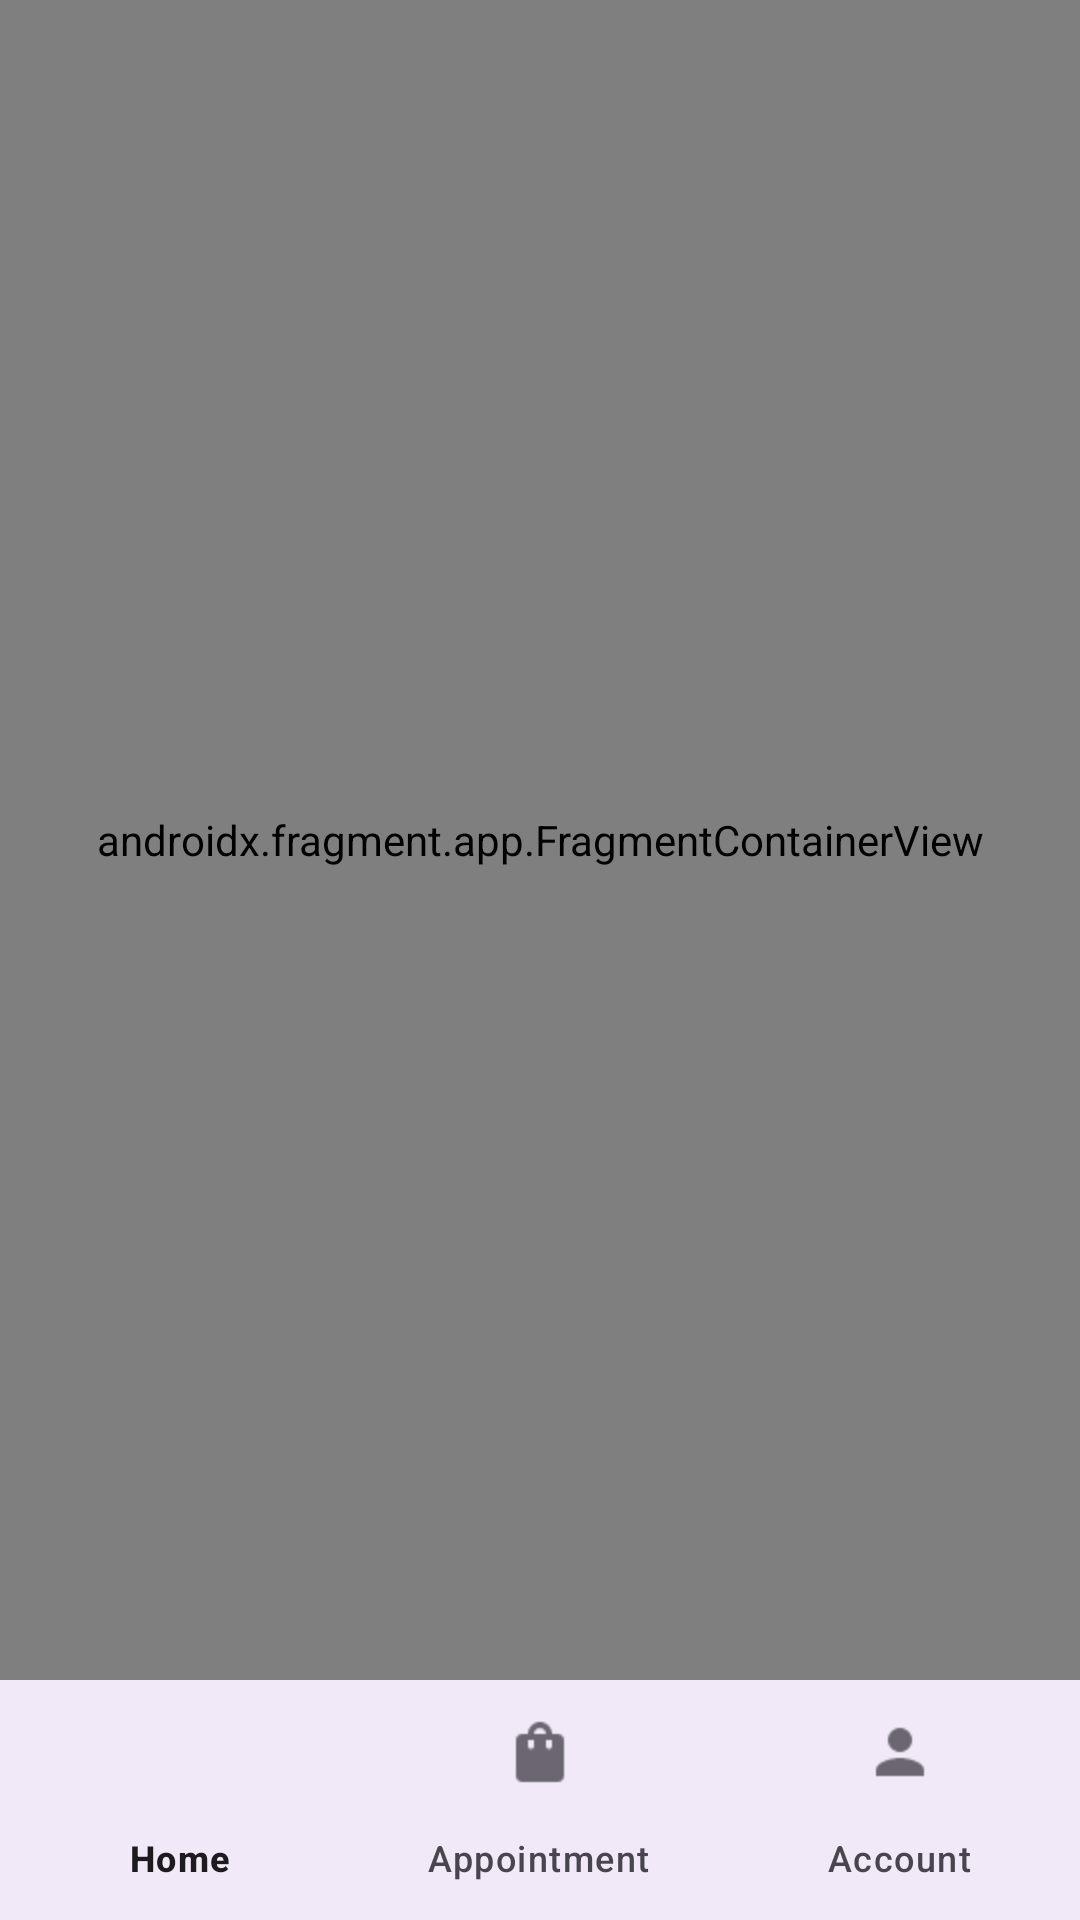

Write the Android layout XML for this screen, with the resource values it uses.
<!-- AndroidManifest.xml: application theme Theme.ApnaHospital -->
<!-- res/layout/activity_patient.xml -->
<?xml version="1.0" encoding="utf-8"?>
<androidx.constraintlayout.widget.ConstraintLayout xmlns:android="http://schemas.android.com/apk/res/android"
    xmlns:app="http://schemas.android.com/apk/res-auto"
    xmlns:tools="http://schemas.android.com/tools"
    android:layout_width="match_parent"
    android:layout_height="match_parent"
    tools:context=".ui.patient.PatientActivity">

    <com.google.android.material.bottomnavigation.BottomNavigationView
        android:id="@+id/patientNavView"
        android:layout_width="@dimen/width0"
        android:layout_height="wrap_content"
        android:background="?android:attr/windowBackground"
        app:layout_constraintBottom_toBottomOf="parent"
        app:layout_constraintEnd_toEndOf="parent"
        app:layout_constraintStart_toStartOf="parent"
        app:menu="@menu/patient_bottom_nav_menu"/>

    <androidx.fragment.app.FragmentContainerView
        android:id="@+id/navHostFragmentPatient"
        android:name="androidx.navigation.fragment.NavHostFragment"
        android:layout_width="@dimen/width0"
        android:layout_height="@dimen/height0"
        android:fitsSystemWindows="true"
        app:layout_constraintBottom_toTopOf="@+id/patientNavView"
        app:layout_constraintEnd_toEndOf="parent"
        app:layout_constraintStart_toStartOf="parent"
        app:layout_constraintTop_toTopOf="parent"
        app:navGraph="@navigation/patient_nav_graph" />

</androidx.constraintlayout.widget.ConstraintLayout>
<!-- resources referenced by this layout -->
<resources>
  <dimen name="height0">0dp</dimen>
  <dimen name="width0">0dp</dimen>
  <style name="Theme.ApnaHospital" parent="Base.Theme.ApnaHospital" />
  <style name="Base.Theme.ApnaHospital" parent="Theme.Material3.DayNight.NoActionBar">
          
          
      </style>
</resources>
